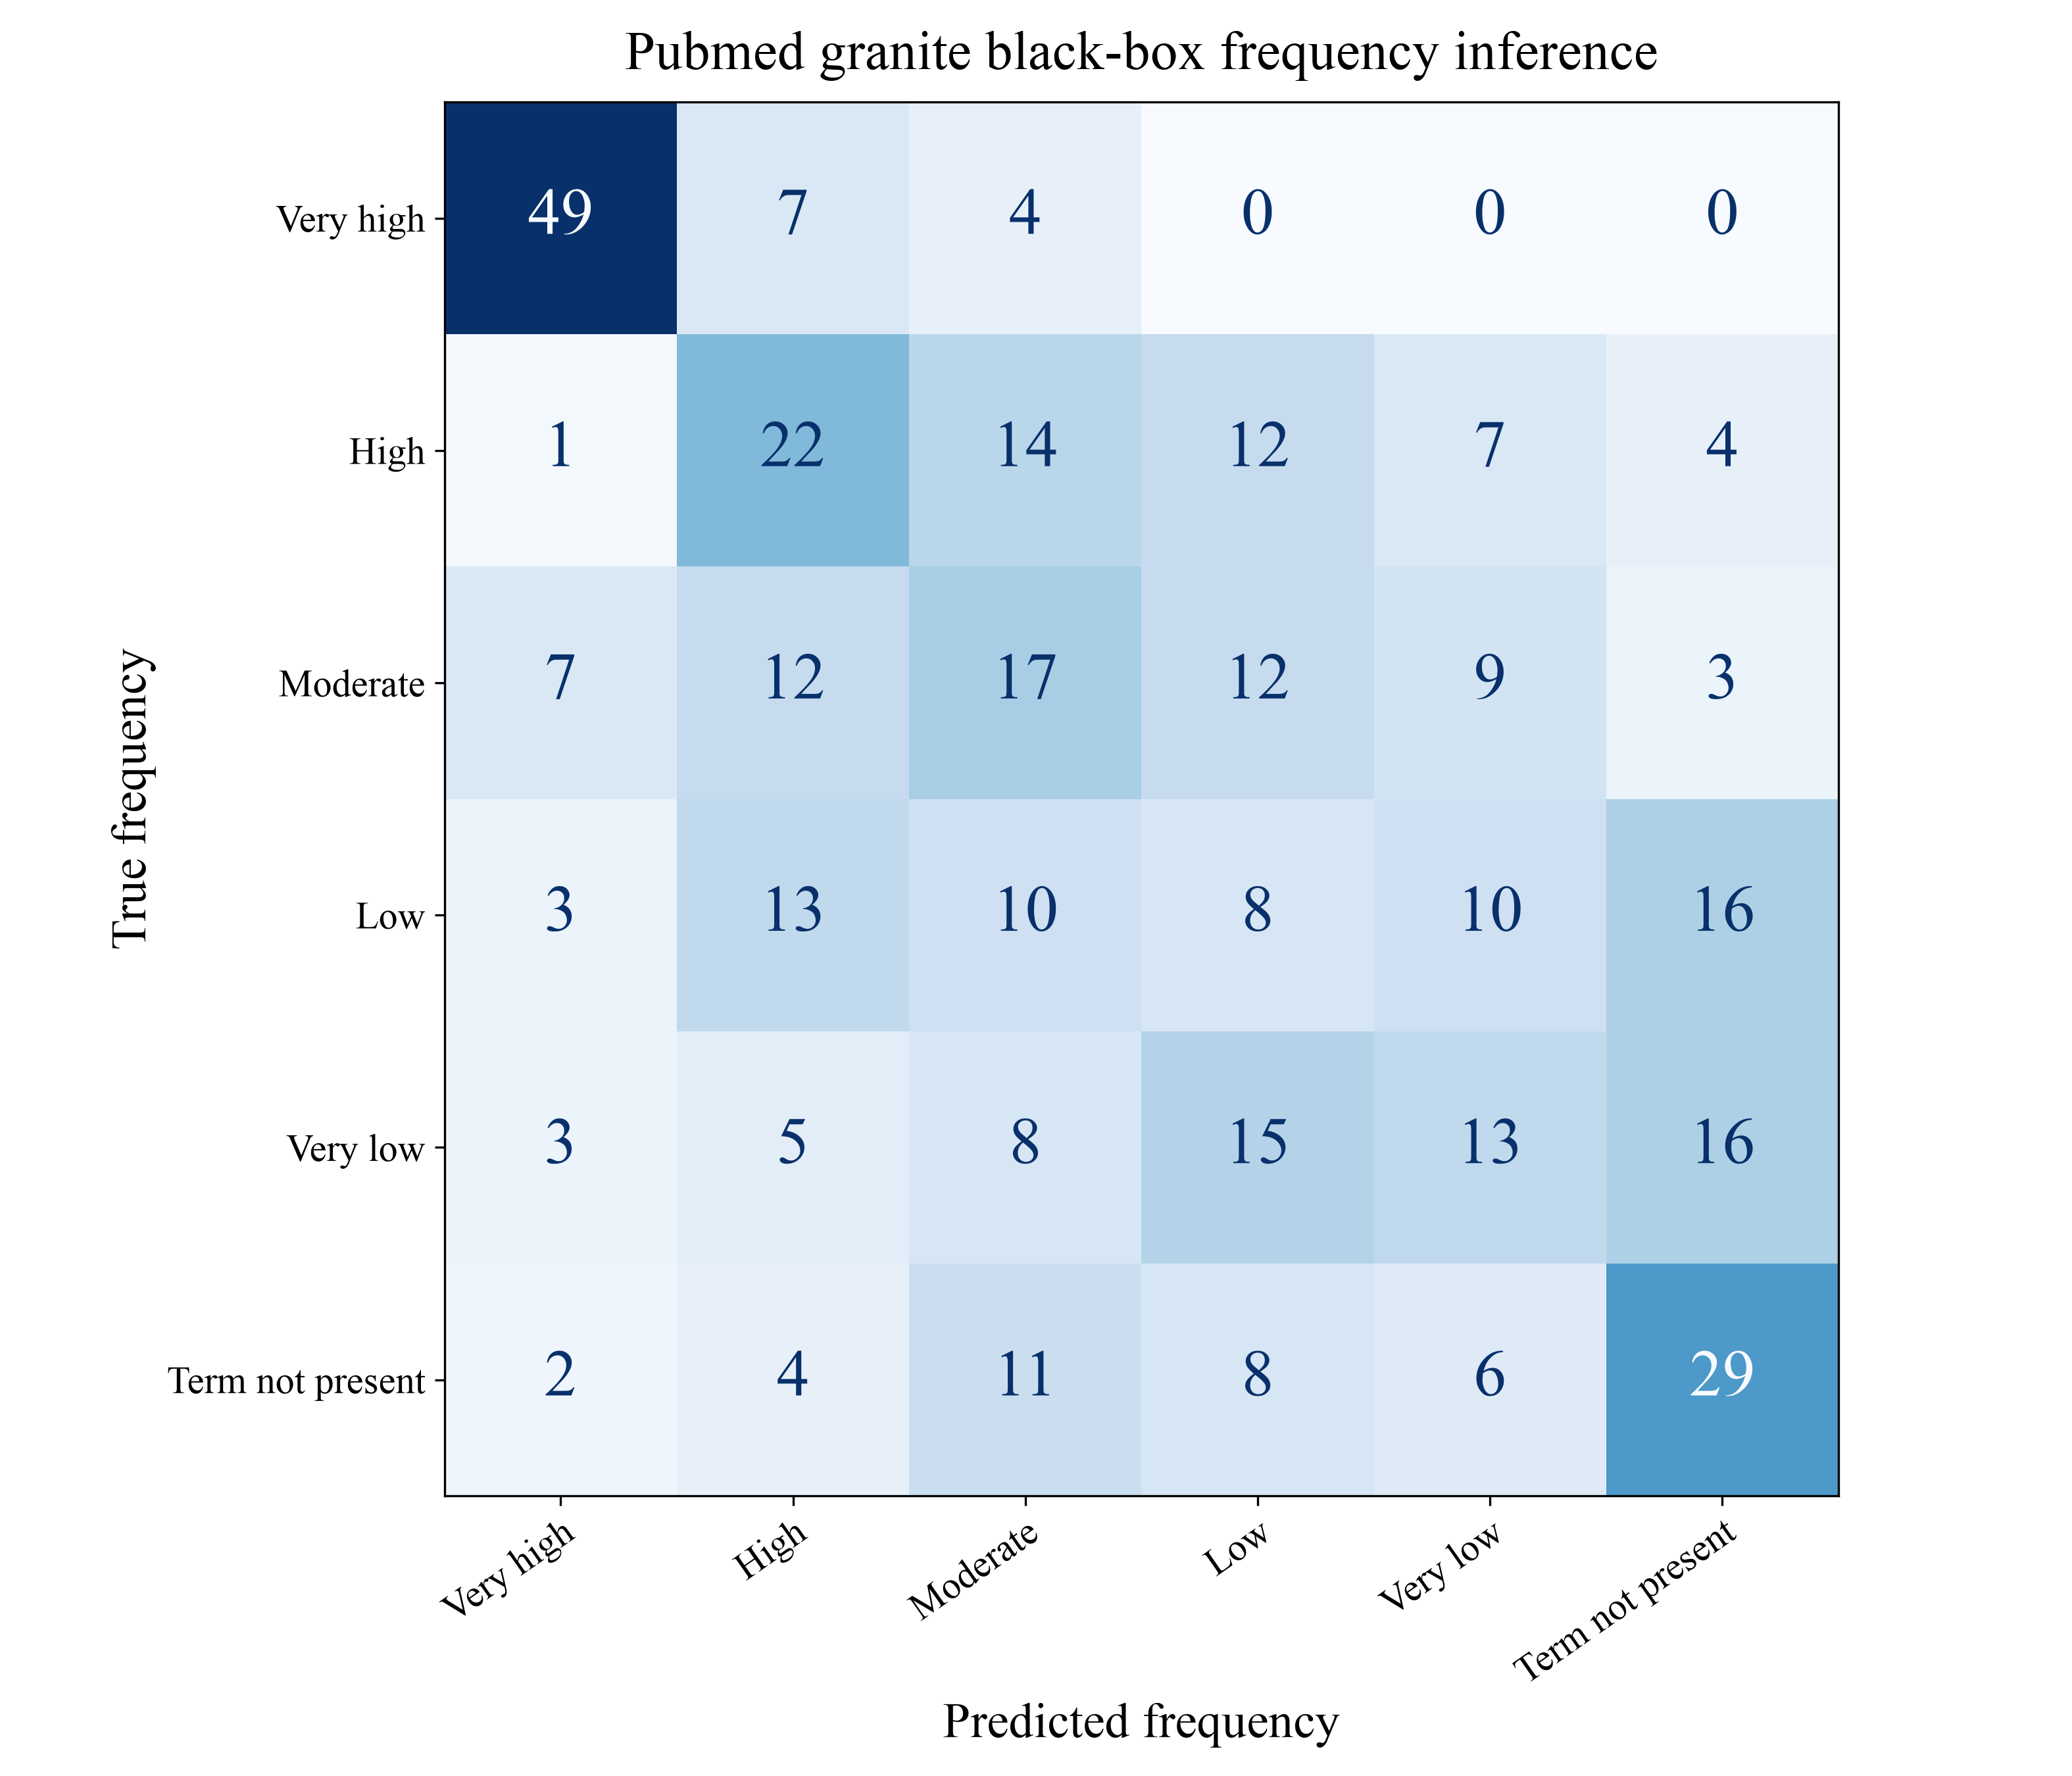

The file beside this chart, header and first rows:
True frequency, Very high, High, Moderate, Low, Very low, Term not present
Very high, 49, 7, 4, 0, 0, 0
High, 1, 22, 14, 12, 7, 4
Moderate, 7, 12, 17, 12, 9, 3
Low, 3, 13, 10, 8, 10, 16
Very low, 3, 5, 8, 15, 13, 16
Term not present, 2, 4, 11, 8, 6, 29
